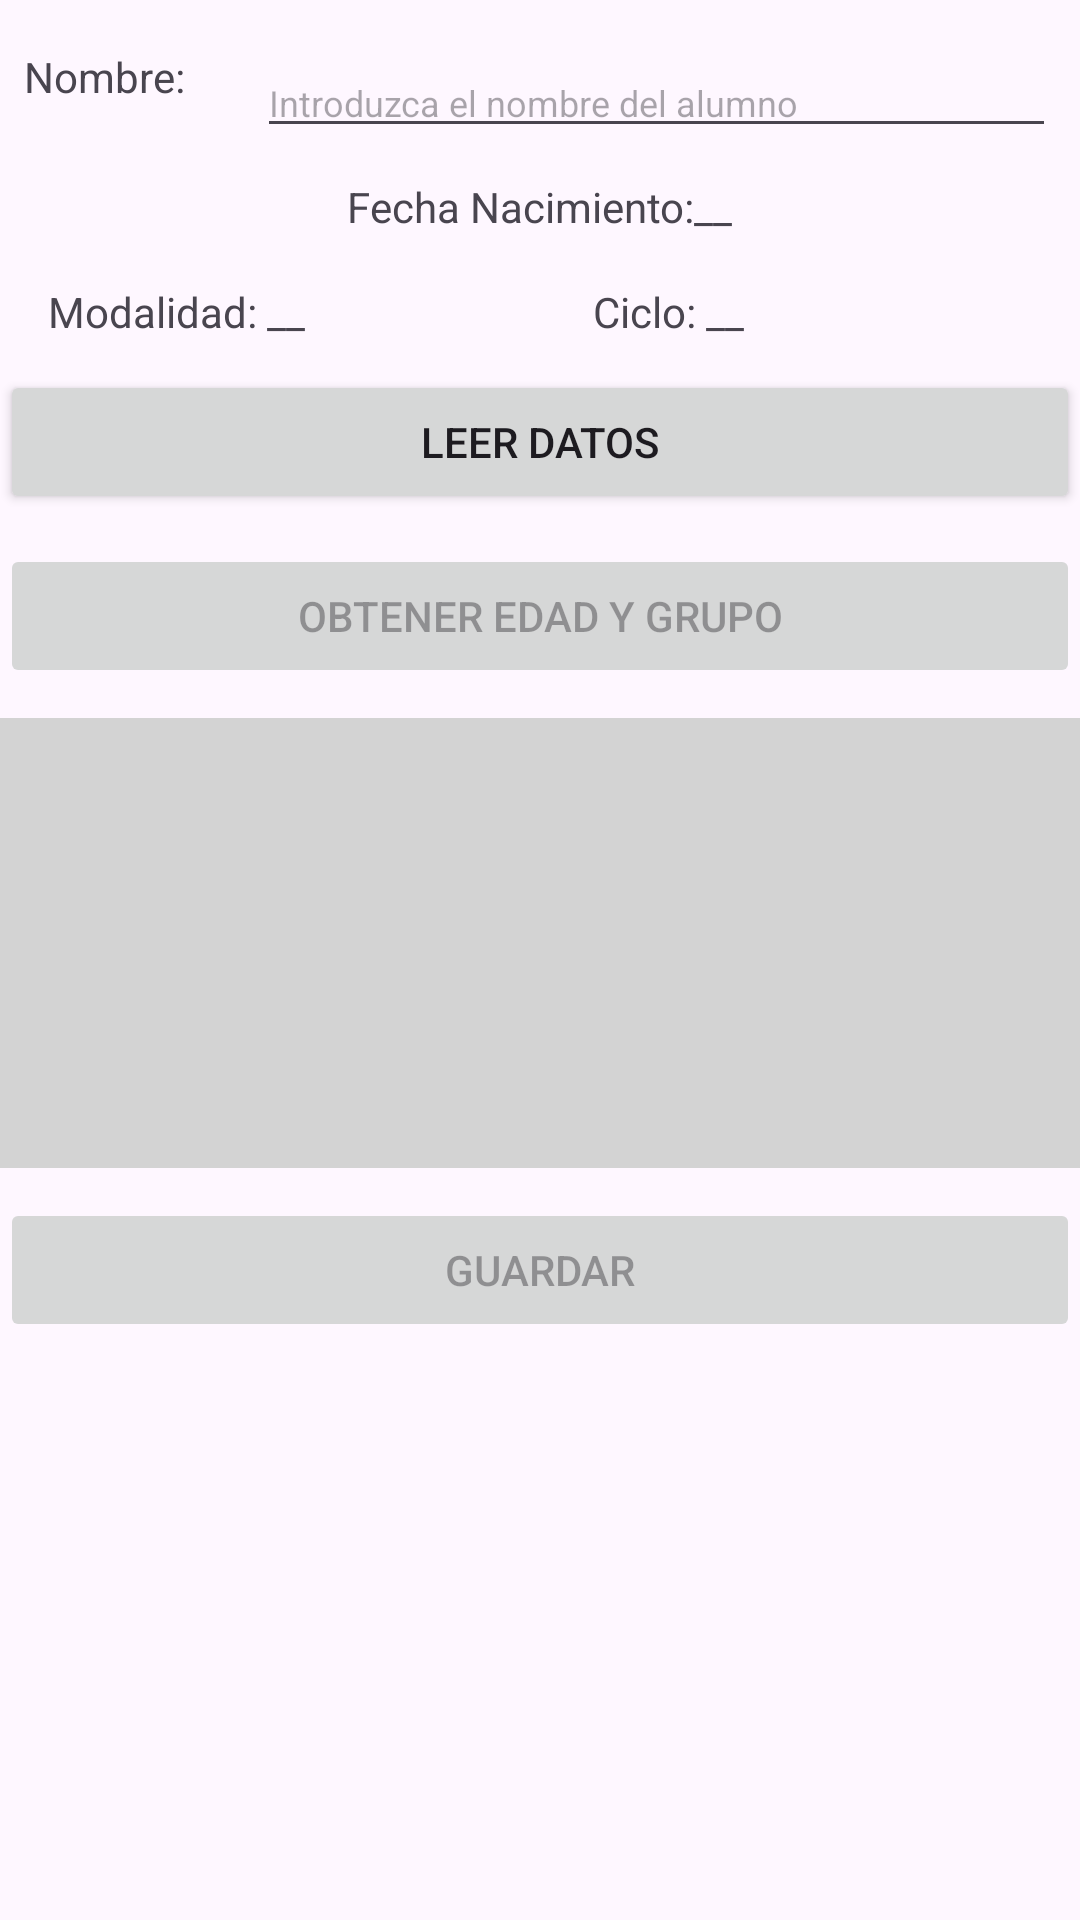

This screen was rendered from an Android layout file. Write that file and the resources it references.
<!-- AndroidManifest.xml: application theme Theme.MyProyecto -->
<!-- res/layout/fragment__principal.xml -->
<?xml version="1.0" encoding="utf-8"?>
<androidx.constraintlayout.widget.ConstraintLayout
    xmlns:android="http://schemas.android.com/apk/res/android"
    xmlns:app="http://schemas.android.com/apk/res-auto"
    xmlns:tools="http://schemas.android.com/tools"
    android:layout_width="match_parent"
    android:layout_height="match_parent"
    tools:context=".Fragment_Principal">

    <TextView
        android:id="@+id/tv_Ciclo"
        android:layout_width="wrap_content"
        android:layout_height="19dp"
        android:layout_marginTop="16dp"
        android:layout_marginEnd="16dp"
        android:text="@string/ciclo"
        app:layout_constraintEnd_toEndOf="parent"
        app:layout_constraintStart_toEndOf="@+id/tv_Modalidad"
        app:layout_constraintTop_toBottomOf="@+id/tv_FechaNacimiento" />

    <TextView
        android:id="@+id/tv_nombre"
        android:layout_width="wrap_content"
        android:layout_height="wrap_content"
        android:layout_marginStart="@dimen/layout_margin"
        android:layout_marginTop="16dp"
        android:text="@string/nombre"
        app:layout_constraintEnd_toStartOf="@+id/et_personName"
        app:layout_constraintHorizontal_bias="0.5"
        app:layout_constraintStart_toStartOf="parent"
        app:layout_constraintTop_toTopOf="parent" />

    <EditText
        android:id="@+id/et_personName"
        android:layout_width="0dp"
        android:layout_height="wrap_content"
        android:layout_marginStart="24dp"
        android:layout_marginTop="16dp"
        android:layout_marginEnd="@dimen/layout_margin"
        android:ems="10"
        android:hint="@string/personName"
        android:inputType="textPersonName"
        android:textSize="12sp"
        app:layout_constraintEnd_toEndOf="parent"
        app:layout_constraintHorizontal_bias="0.5"
        app:layout_constraintStart_toEndOf="@+id/tv_nombre"
        app:layout_constraintTop_toTopOf="parent" />

    <Button
        android:id="@+id/bt_LeerDatos"
        android:layout_width="0dp"
        android:layout_height="wrap_content"
        android:layout_marginTop="10dp"
        android:text="@string/leer_datos"
        app:layout_constraintEnd_toEndOf="parent"
        app:layout_constraintHorizontal_bias="0.0"
        app:layout_constraintStart_toStartOf="parent"
        app:layout_constraintTop_toBottomOf="@+id/tv_Ciclo" />

    <TextView
        android:id="@+id/textView9"
        android:layout_width="400dp"
        android:layout_height="150dp"
        android:layout_marginTop="10dp"
        android:background="@color/light_grey"
        app:layout_constraintEnd_toEndOf="parent"
        app:layout_constraintStart_toStartOf="parent"
        app:layout_constraintTop_toBottomOf="@+id/b_Obtener" />

    <TextView
        android:id="@+id/tvEdad"
        android:layout_width="wrap_content"
        android:layout_height="wrap_content"
        android:layout_marginTop="32dp"
        app:layout_constraintEnd_toEndOf="parent"
        app:layout_constraintHorizontal_bias="0.498"
        app:layout_constraintStart_toStartOf="parent"
        app:layout_constraintTop_toTopOf="@+id/textView9" />

    <TextView
        android:id="@+id/tvGrupo"
        android:layout_width="wrap_content"
        android:layout_height="wrap_content"
        android:layout_marginTop="16dp"
        app:layout_constraintEnd_toEndOf="parent"
        app:layout_constraintStart_toStartOf="parent"
        app:layout_constraintTop_toBottomOf="@+id/tvEdad" />

    <TextView
        android:id="@+id/tvAula"
        android:layout_width="wrap_content"
        android:layout_height="wrap_content"
        android:layout_marginTop="16dp"
        app:layout_constraintEnd_toEndOf="parent"
        app:layout_constraintStart_toStartOf="parent"
        app:layout_constraintTop_toBottomOf="@+id/tvGrupo" />

    <Button
        android:id="@+id/b_Obtener"
        android:layout_width="0dp"
        android:layout_height="wrap_content"
        android:layout_marginTop="10dp"
        android:clickable="false"
        android:enabled="false"
        android:focusable="auto"
        android:text="@string/obtener_edad_y_grupo"
        app:layout_constraintEnd_toEndOf="parent"
        app:layout_constraintHorizontal_bias="1.0"
        app:layout_constraintStart_toStartOf="parent"
        app:layout_constraintTop_toBottomOf="@+id/bt_LeerDatos" />

    <Button
        android:id="@+id/b_Guardar"
        android:layout_width="0dp"
        android:layout_height="wrap_content"
        android:layout_marginTop="10dp"
        android:enabled="false"
        android:text="@string/guardar"
        app:layout_constraintEnd_toEndOf="parent"
        app:layout_constraintStart_toStartOf="parent"
        app:layout_constraintTop_toBottomOf="@+id/textView9" />


    <TextView
        android:id="@+id/tv_FechaNacimiento"
        android:layout_width="wrap_content"
        android:layout_height="wrap_content"
        android:layout_marginTop="10dp"
        android:text="@string/fecha_nac"
        app:layout_constraintEnd_toEndOf="parent"
        app:layout_constraintStart_toStartOf="parent"
        app:layout_constraintTop_toBottomOf="@+id/et_personName" />

    <TextView
        android:id="@+id/tv_Modalidad"
        android:layout_width="wrap_content"
        android:layout_height="wrap_content"
        android:layout_marginStart="16dp"
        android:layout_marginTop="16dp"
        android:text="@string/modalidad"
        app:layout_constraintStart_toStartOf="parent"
        app:layout_constraintTop_toBottomOf="@+id/tv_FechaNacimiento" />

</androidx.constraintlayout.widget.ConstraintLayout>
<!-- resources referenced by this layout -->
<resources>
  <color name="light_grey">#D3D3D3</color>
  <dimen name="layout_margin">8dp</dimen>
  <string name="ciclo">Ciclo: __</string>
  <string name="fecha_nac">Fecha Nacimiento:__</string>
  <string name="guardar">Guardar</string>
  <string name="leer_datos">Leer Datos</string>
  <string name="modalidad">Modalidad: __</string>
  <string name="nombre">Nombre:</string>
  <string name="obtener_edad_y_grupo">Obtener edad y grupo</string>
  <string name="personName">Introduzca el nombre del alumno</string>
  <style name="Theme.MyProyecto" parent="Base.Theme.MyProyecto" />
  <style name="Base.Theme.MyProyecto" parent="Theme.Material3.DayNight">
          
          
      </style>
</resources>
